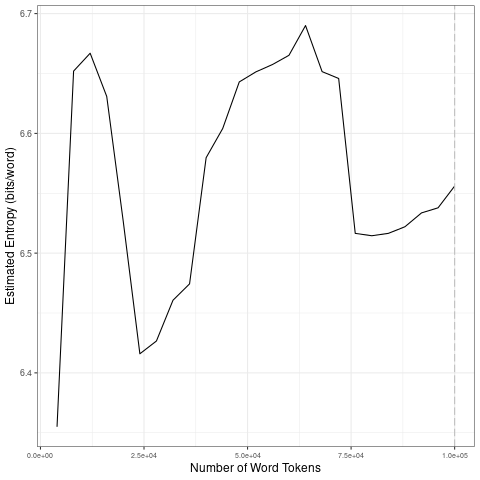

The data file committed next to this chart (first rows):
file, entropy.Corpus.Size, entropy.Entropy, sd.Corpus.Size, sd.SD
data/2021_by_en/2021-11-06_tokens_1-gram…, 4000, 6.355, 20000, 0.1303
data/2021_by_en/2021-11-06_tokens_1-gram…, 8000, 6.652, 40000, 0.06506
data/2021_by_en/2021-11-06_tokens_1-gram…, 12000, 6.667, 60000, 0.02388
data/2021_by_en/2021-11-06_tokens_1-gram…, 16000, 6.631, 80000, 0.08228
data/2021_by_en/2021-11-06_tokens_1-gram…, 20000, 6.526, 1e+05, 0.01537
data/2021_by_en/2021-11-06_tokens_1-gram…, 24000, 6.416, 20000, 0.1303
data/2021_by_en/2021-11-06_tokens_1-gram…, 28000, 6.427, 40000, 0.06506
data/2021_by_en/2021-11-06_tokens_1-gram…, 32000, 6.461, 60000, 0.02388
data/2021_by_en/2021-11-06_tokens_1-gram…, 36000, 6.474, 80000, 0.08228
data/2021_by_en/2021-11-06_tokens_1-gram…, 40000, 6.58, 1e+05, 0.01537
data/2021_by_en/2021-11-06_tokens_1-gram…, 44000, 6.604, 20000, 0.1303
data/2021_by_en/2021-11-06_tokens_1-gram…, 48000, 6.643, 40000, 0.06506
data/2021_by_en/2021-11-06_tokens_1-gram…, 52000, 6.651, 60000, 0.02388
data/2021_by_en/2021-11-06_tokens_1-gram…, 56000, 6.657, 80000, 0.08228
data/2021_by_en/2021-11-06_tokens_1-gram…, 60000, 6.665, 1e+05, 0.01537
data/2021_by_en/2021-11-06_tokens_1-gram…, 64000, 6.69, 20000, 0.1303
data/2021_by_en/2021-11-06_tokens_1-gram…, 68000, 6.652, 40000, 0.06506
data/2021_by_en/2021-11-06_tokens_1-gram…, 72000, 6.646, 60000, 0.02388
data/2021_by_en/2021-11-06_tokens_1-gram…, 76000, 6.516, 80000, 0.08228
data/2021_by_en/2021-11-06_tokens_1-gram…, 80000, 6.515, 1e+05, 0.01537
data/2021_by_en/2021-11-06_tokens_1-gram…, 84000, 6.517, 20000, 0.1303
data/2021_by_en/2021-11-06_tokens_1-gram…, 88000, 6.522, 40000, 0.06506
data/2021_by_en/2021-11-06_tokens_1-gram…, 92000, 6.534, 60000, 0.02388
data/2021_by_en/2021-11-06_tokens_1-gram…, 96000, 6.538, 80000, 0.08228
data/2021_by_en/2021-11-06_tokens_1-gram…, 1e+05, 6.556, 1e+05, 0.01537
